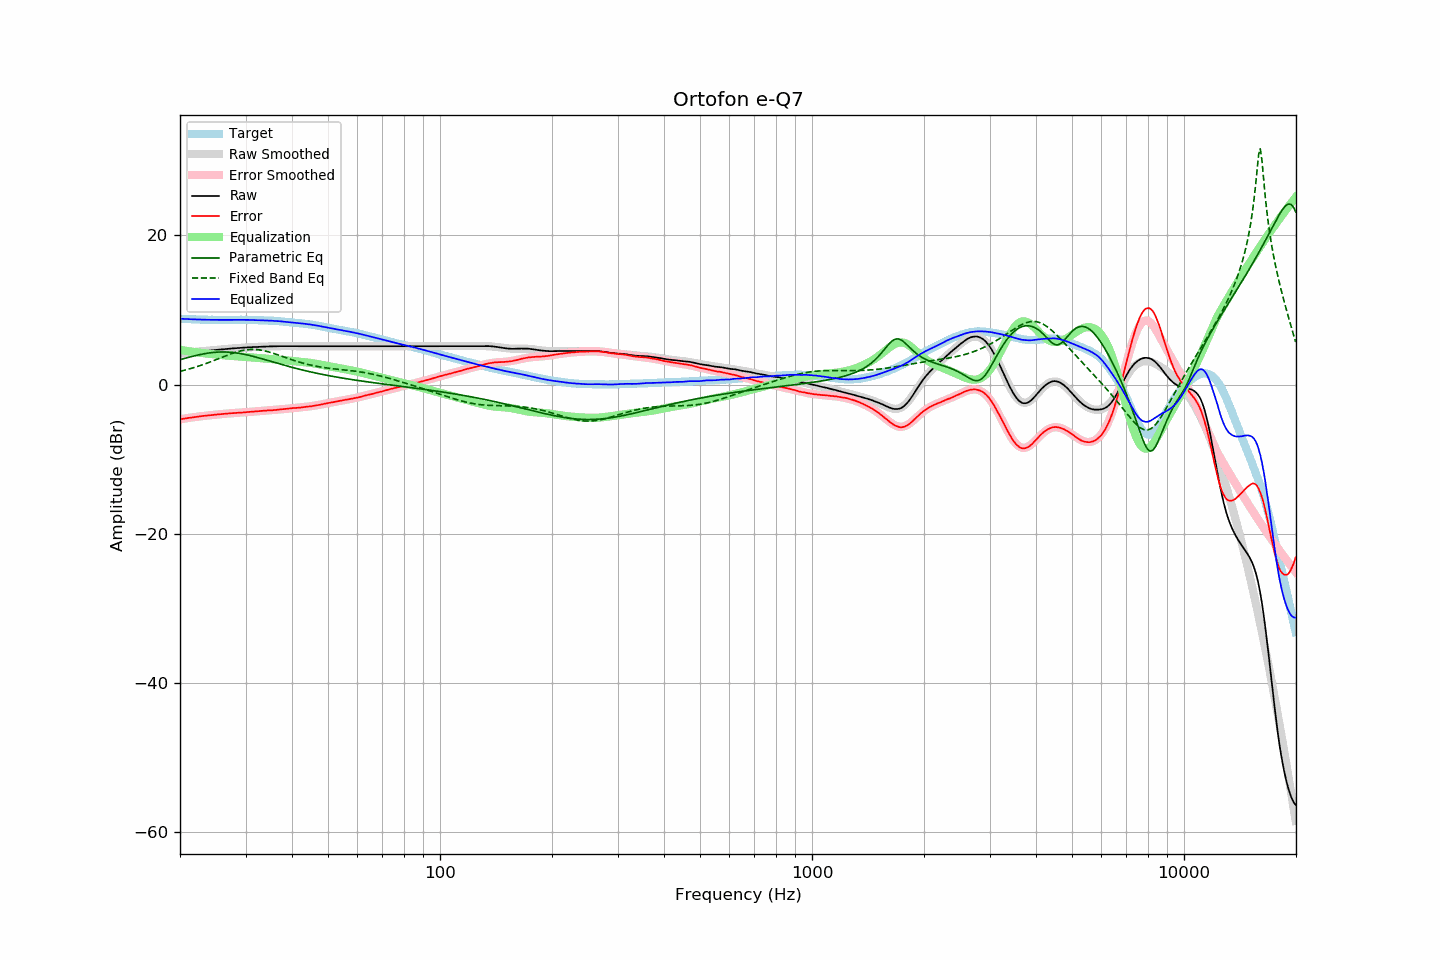

Data behind this chart, as committed beside it:
frequency, raw, error, smoothed, error_smoothed, equalization, parametric_eq, fixed_band_eq, equalized_raw, equalized_smoothed, target
20.00, 4.18, -4.65, 4.18, -4.65, 4.65, 3.34, 1.77, 8.83, 8.83, 8.82
20.20, 4.20, -4.62, 4.20, -4.62, 4.62, 3.40, 1.83, 8.81, 8.81, 8.81
20.40, 4.22, -4.59, 4.22, -4.58, 4.58, 3.46, 1.88, 8.80, 8.80, 8.80
20.61, 4.25, -4.55, 4.24, -4.55, 4.55, 3.52, 1.93, 8.79, 8.79, 8.79
20.81, 4.27, -4.51, 4.27, -4.51, 4.51, 3.58, 1.99, 8.78, 8.78, 8.77
21.02, 4.29, -4.48, 4.29, -4.48, 4.48, 3.63, 2.05, 8.77, 8.77, 8.76
21.23, 4.31, -4.45, 4.31, -4.45, 4.45, 3.69, 2.11, 8.76, 8.76, 8.75
21.44, 4.33, -4.44, 4.33, -4.42, 4.42, 3.75, 2.17, 8.75, 8.75, 8.76
21.66, 4.36, -4.39, 4.35, -4.39, 4.39, 3.80, 2.23, 8.74, 8.74, 8.74
21.87, 4.38, -4.37, 4.37, -4.36, 4.36, 3.85, 2.30, 8.74, 8.73, 8.74
22.09, 4.40, -4.33, 4.40, -4.33, 4.33, 3.90, 2.37, 8.73, 8.72, 8.72
22.31, 4.42, -4.30, 4.42, -4.30, 4.30, 3.95, 2.44, 8.72, 8.72, 8.71
22.54, 4.44, -4.27, 4.44, -4.27, 4.27, 4.00, 2.51, 8.71, 8.71, 8.70
22.76, 4.46, -4.25, 4.46, -4.25, 4.25, 4.04, 2.58, 8.70, 8.70, 8.70
22.99, 4.48, -4.22, 4.48, -4.22, 4.22, 4.09, 2.65, 8.70, 8.70, 8.69
23.22, 4.50, -4.19, 4.50, -4.20, 4.20, 4.13, 2.73, 8.69, 8.69, 8.68
23.45, 4.52, -4.18, 4.52, -4.17, 4.17, 4.17, 2.81, 8.69, 8.69, 8.69
23.69, 4.54, -4.15, 4.54, -4.15, 4.15, 4.20, 2.89, 8.68, 8.68, 8.68
23.92, 4.56, -4.12, 4.56, -4.12, 4.12, 4.23, 2.97, 8.68, 8.68, 8.67
24.16, 4.58, -4.11, 4.58, -4.10, 4.10, 4.26, 3.05, 8.68, 8.68, 8.68
24.40, 4.60, -4.09, 4.60, -4.08, 4.08, 4.29, 3.13, 8.67, 8.67, 8.68
24.65, 4.62, -4.06, 4.62, -4.05, 4.05, 4.31, 3.22, 8.67, 8.67, 8.67
24.89, 4.64, -4.04, 4.64, -4.03, 4.03, 4.33, 3.30, 8.67, 8.67, 8.67
25.14, 4.66, -4.01, 4.66, -4.01, 4.01, 4.34, 3.39, 8.67, 8.67, 8.66
25.39, 4.68, -3.99, 4.68, -3.99, 3.99, 4.36, 3.47, 8.67, 8.67, 8.66
25.65, 4.70, -3.97, 4.70, -3.97, 3.97, 4.37, 3.56, 8.67, 8.67, 8.66
25.91, 4.72, -3.95, 4.72, -3.95, 3.95, 4.37, 3.65, 8.66, 8.67, 8.66
26.16, 4.74, -3.94, 4.74, -3.93, 3.93, 4.37, 3.73, 8.67, 8.66, 8.67
26.43, 4.76, -3.91, 4.76, -3.91, 3.91, 4.37, 3.82, 8.67, 8.66, 8.66
26.69, 4.78, -3.89, 4.77, -3.89, 3.89, 4.36, 3.90, 8.67, 8.67, 8.66
26.96, 4.80, -3.87, 4.79, -3.87, 3.87, 4.35, 3.98, 8.67, 8.67, 8.66
27.23, 4.81, -3.86, 4.81, -3.86, 3.86, 4.34, 4.06, 8.66, 8.67, 8.66
27.50, 4.83, -3.84, 4.83, -3.84, 3.84, 4.32, 4.14, 8.67, 8.67, 8.66
27.77, 4.85, -3.83, 4.85, -3.83, 3.83, 4.30, 4.22, 8.67, 8.67, 8.67
28.05, 4.86, -3.81, 4.86, -3.81, 3.81, 4.27, 4.29, 8.67, 8.67, 8.66
28.33, 4.88, -3.80, 4.88, -3.79, 3.79, 4.24, 4.36, 8.67, 8.67, 8.67
28.62, 4.90, -3.78, 4.90, -3.78, 3.78, 4.21, 4.42, 8.68, 8.67, 8.67
28.90, 4.91, -3.78, 4.91, -3.76, 3.76, 4.18, 4.48, 8.67, 8.67, 8.68
29.19, 4.93, -3.76, 4.93, -3.75, 3.75, 4.14, 4.53, 8.67, 8.67, 8.68
29.48, 4.94, -3.74, 4.94, -3.73, 3.73, 4.10, 4.58, 8.67, 8.67, 8.67
29.78, 4.96, -3.72, 4.95, -3.72, 3.72, 4.06, 4.62, 8.67, 8.67, 8.67
30.08, 4.97, -3.71, 4.97, -3.70, 3.70, 4.01, 4.65, 8.67, 8.67, 8.67
30.38, 4.99, -3.67, 4.98, -3.68, 3.68, 3.96, 4.68, 8.67, 8.66, 8.65
30.68, 5.00, -3.66, 4.99, -3.66, 3.66, 3.91, 4.70, 8.66, 8.66, 8.65
30.99, 5.01, -3.65, 5.01, -3.65, 3.65, 3.86, 4.71, 8.65, 8.65, 8.65
31.30, 5.02, -3.64, 5.02, -3.63, 3.63, 3.81, 4.71, 8.65, 8.65, 8.65
31.61, 5.03, -3.62, 5.03, -3.61, 3.61, 3.75, 4.71, 8.64, 8.64, 8.64
31.93, 5.04, -3.59, 5.04, -3.59, 3.59, 3.70, 4.70, 8.63, 8.63, 8.62
32.24, 5.05, -3.59, 5.05, -3.58, 3.58, 3.64, 4.68, 8.62, 8.63, 8.63
32.57, 5.06, -3.56, 5.06, -3.56, 3.56, 3.58, 4.66, 8.62, 8.62, 8.61
32.89, 5.08, -3.54, 5.07, -3.54, 3.54, 3.52, 4.63, 8.62, 8.61, 8.61
33.22, 5.08, -3.53, 5.08, -3.53, 3.53, 3.46, 4.59, 8.61, 8.61, 8.60
33.55, 5.09, -3.52, 5.09, -3.51, 3.51, 3.40, 4.55, 8.60, 8.60, 8.60
33.89, 5.10, -3.50, 5.09, -3.50, 3.50, 3.33, 4.50, 8.60, 8.59, 8.59
34.23, 5.10, -3.48, 5.10, -3.48, 3.48, 3.27, 4.45, 8.58, 8.59, 8.57
34.57, 5.11, -3.47, 5.11, -3.47, 3.47, 3.21, 4.39, 8.58, 8.58, 8.57
34.92, 5.12, -3.44, 5.12, -3.45, 3.45, 3.15, 4.33, 8.57, 8.57, 8.55
35.27, 5.12, -3.46, 5.12, -3.43, 3.43, 3.08, 4.26, 8.55, 8.56, 8.57
35.62, 5.13, -3.42, 5.13, -3.42, 3.42, 3.02, 4.19, 8.55, 8.54, 8.54
35.97, 5.13, -3.42, 5.13, -3.40, 3.40, 2.96, 4.12, 8.53, 8.53, 8.54
... 635 more rows
